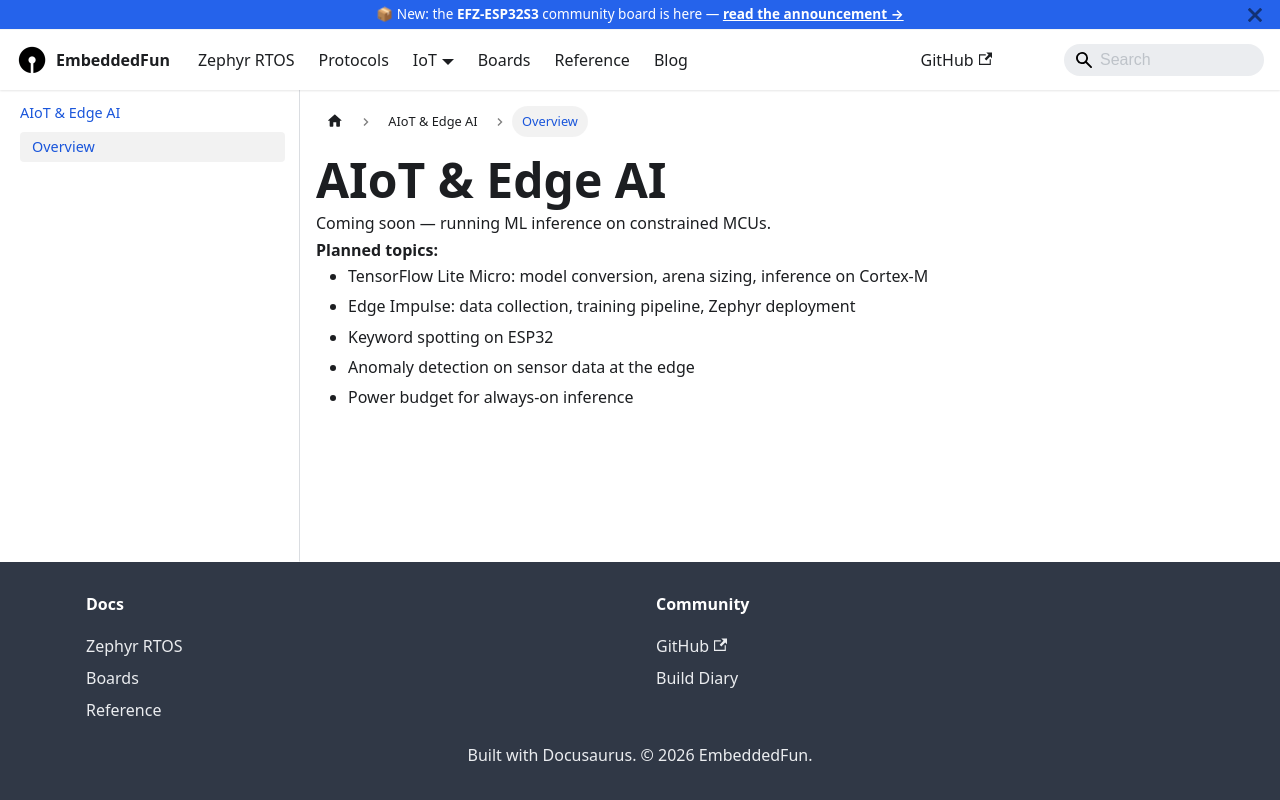

repository: huunghiaspkt/huunghiaspkt.github.io · page: docs/aiot/index.html · generator: docusaurus

---
title: AIoT & Edge AI
sidebar_label: Overview
slug: /aiot
---

# AIoT & Edge AI

Coming soon — running ML inference on constrained MCUs.

**Planned topics:**
- TensorFlow Lite Micro: model conversion, arena sizing, inference on Cortex-M
- Edge Impulse: data collection, training pipeline, Zephyr deployment
- Keyword spotting on ESP32
- Anomaly detection on sensor data at the edge
- Power budget for always-on inference
